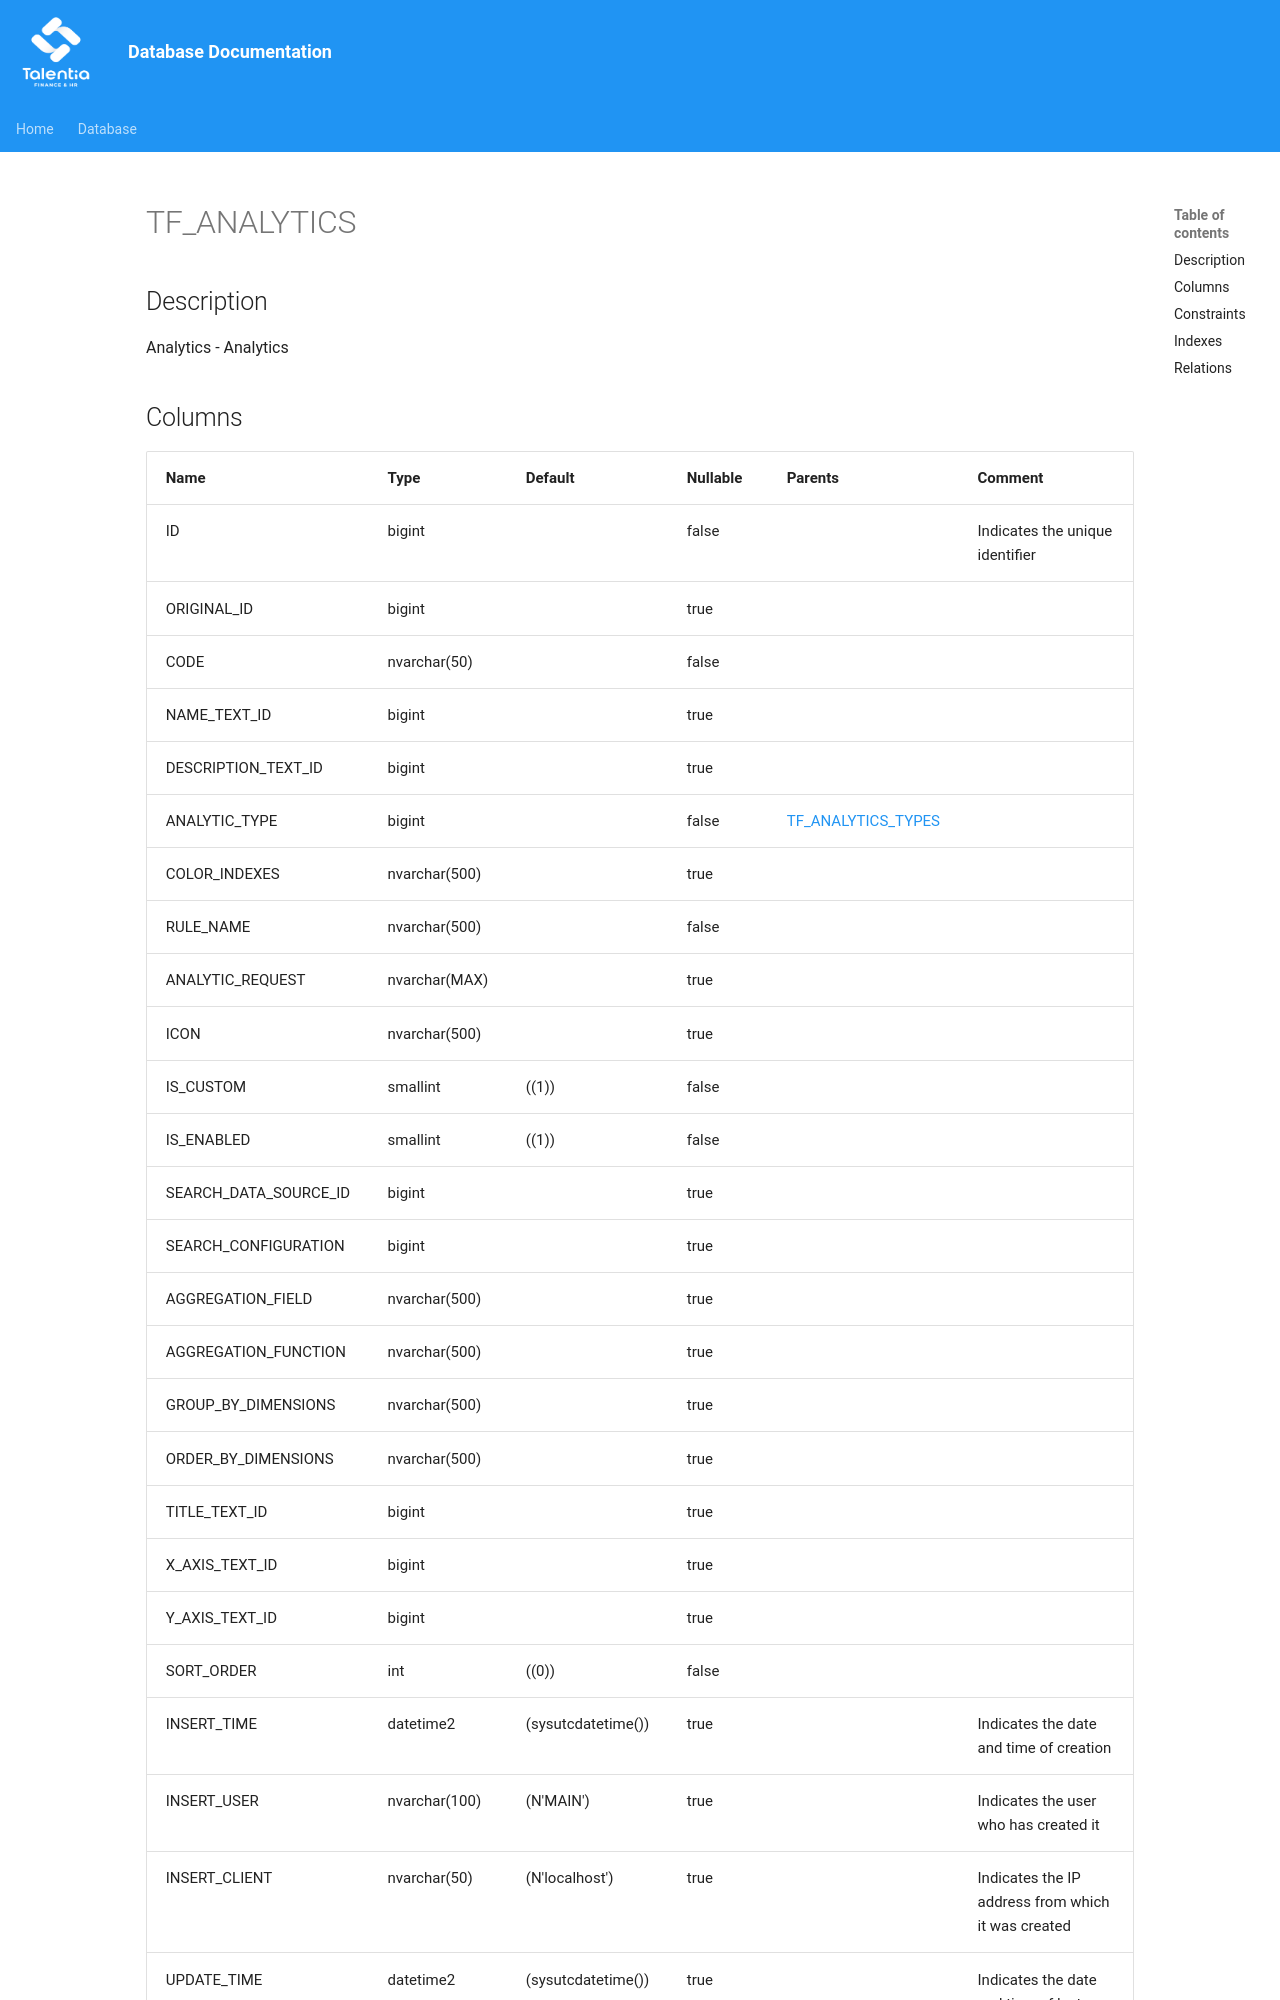

repository: giovanniporcelli/documentazione-db · page: schema/TF_ANALYTICS/index.html · generator: mkdocs

# TF_ANALYTICS

## Description

Analytics - Analytics  


## Columns

| Name | Type | Default | Nullable | Parents | Comment |
| ---- | ---- | ------- | -------- | ------- | ------- |
| ID | bigint |  | false |  | Indicates the unique identifier |
| ORIGINAL_ID | bigint |  | true |  |  |
| CODE | nvarchar(50) |  | false |  |  |
| NAME_TEXT_ID | bigint |  | true |  |  |
| DESCRIPTION_TEXT_ID | bigint |  | true |  |  |
| ANALYTIC_TYPE | bigint |  | false | [TF_ANALYTICS_TYPES](TF_ANALYTICS_TYPES.md) |  |
| COLOR_INDEXES | nvarchar(500) |  | true |  |  |
| RULE_NAME | nvarchar(500) |  | false |  |  |
| ANALYTIC_REQUEST | nvarchar(MAX) |  | true |  |  |
| ICON | nvarchar(500) |  | true |  |  |
| IS_CUSTOM | smallint | ((1)) | false |  |  |
| IS_ENABLED | smallint | ((1)) | false |  |  |
| SEARCH_DATA_SOURCE_ID | bigint |  | true |  |  |
| SEARCH_CONFIGURATION | bigint |  | true |  |  |
| AGGREGATION_FIELD | nvarchar(500) |  | true |  |  |
| AGGREGATION_FUNCTION | nvarchar(500) |  | true |  |  |
| GROUP_BY_DIMENSIONS | nvarchar(500) |  | true |  |  |
|
